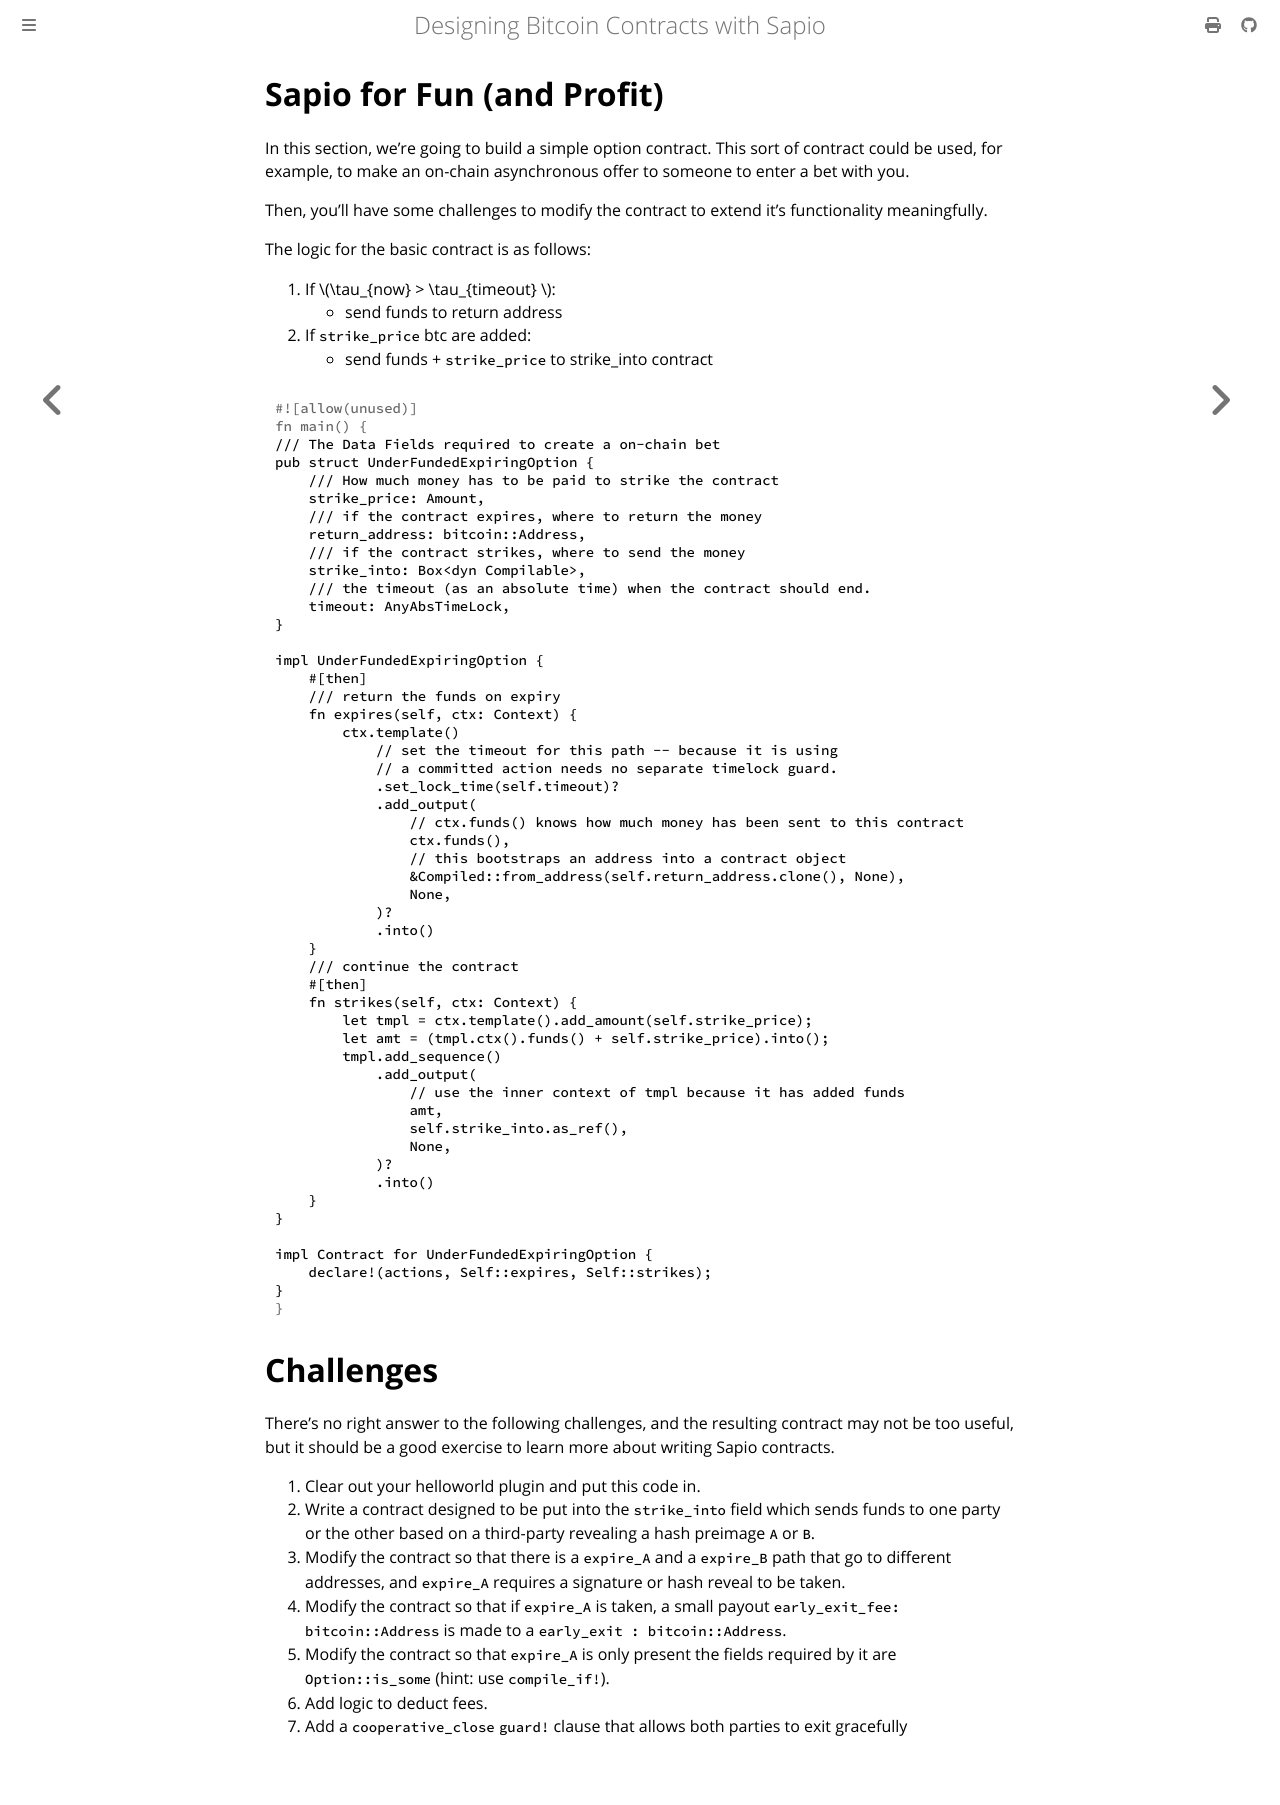

repository: sapio-lang/sapio · page: ch04-00-sapio-fun-profit.html · generator: mdbook

# Sapio for Fun (and Profit)

In this section, we're going to build a simple option contract. This sort of
contract could be used, for example, to make an on-chain asyncronous offer to
someone to enter a bet with you.

Then, you'll have some challenges to modify the contract to extend it's
functionality meaningfully.

The logic for the basic contract is as follows:


1. If \\(\tau_{now} > \tau_{timeout} \\):
    - send funds to return address
1. If `strike_price` btc are added:
    - send funds + `strike_price` to strike_into contract


```rust
/// The Data Fields required to create a on-chain bet
pub struct UnderFundedExpiringOption {
    /// How much money has to be paid to strike the contract
    strike_price: Amount,
    /// if the contract expires, where to return the money
    return_address: bitcoin::Address,
    /// if the contract strikes, where to send the money
    strike_into: Box<dyn Compilable>,
    /// the timeout (as an absolute time) when the contract should end.
    timeout: AnyAbsTimeLock,
}

impl UnderFundedExpiringOption
{
    then! {
        /// return the funds on expiry
        fn expires(self, ctx) {
            Ok(Box::new(std::iter::once(
                ctx.template()
                    // set the timeout for this path -- because it is using
                    // then! we do not require a guard.
                    .set_lock_time(self.timeout)?
                    .add_output(
                        // ctx.funds() knows how much money has been sent to this contract
                        ctx.funds(),
                        // this bootstraps an address into a contract object
                        &Compiled::from_address(self.return_address.clone(), None),
                        None,
                    )?
                    .into(),
            )))
        }
    }

    then! {
        /// continue the contract
        fn strikes(self, ctx) {
            let mut tmpl = ctx.template().add_amount(self.strike_price);
            tmpl.add_sequence()
                .add_output(
                    /// use the inner context of tmpl because it has added funds
                    (tmpl.ctx().funds() + self.strike_price).into(),
                    &self.strike_into
                    None,
                )?
                .into()
        }
    }
}

impl Contract for UnderFundedExpiringOption
{
    declare!(then, Self::expires, Self::strikes);
    declare!(non updatable);
}
```

# Challenges

There's no right answer to the following challenges, and the resulting
contract may not be too useful, but it should be a good exercise to learn
more about writing Sapio contracts.

1. Write a contract designed to be put into the `strike_into` field which
sends funds to one party or othe other based on a third-party revealing a
hash preimage `A` or `B`.
1. Modify the contract so that there is a `expire_A` and a `expire_B` path
that go to different addresses, and `expire_A` requires a signature or hash
reveal to be taken.
1. Modify the contract so that if `expire_A` is taken, a small payout
`early_exit_fee: bitcoin::Address` is made to a `early_exit :
bitcoin::Address`.
1. Modify the contract so that `expire_A` is only present the fields required
by it are `Option::is_some` (hint: use `compile_if!`).
1. Add logic to deduct fees.
1. Add a `cooperative_close` `guard!` clause that allows both parties to exit gracefully
